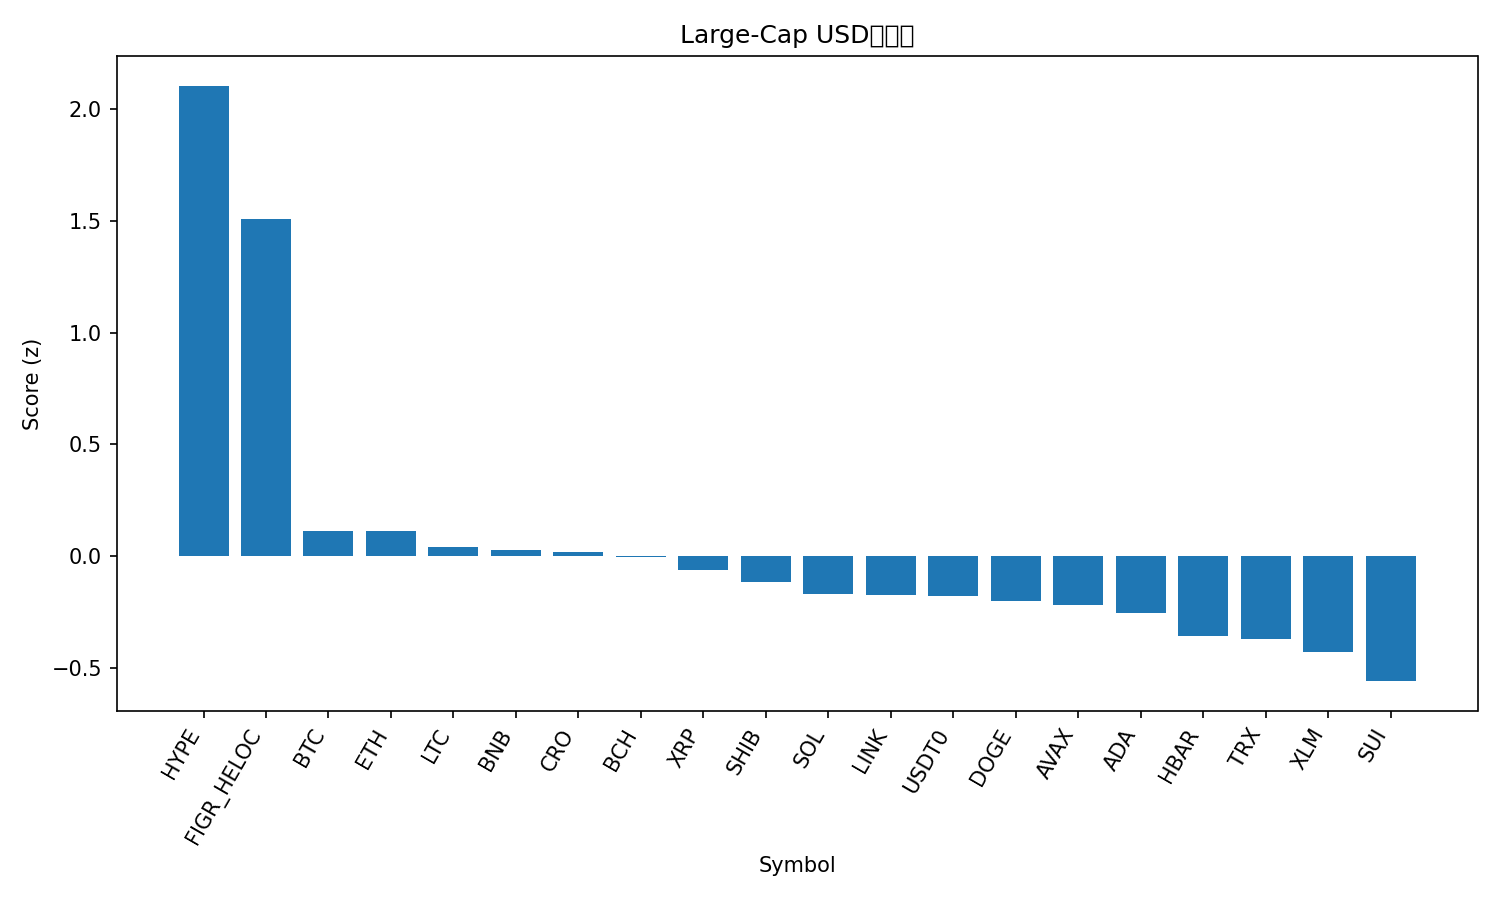

Data behind this chart, as committed beside it:
rank, name, symbol, price, pct_1h, pct_24h, pct_7d, pct_1h_vs_btc, pct_24h_vs_btc, pct_7d_vs_btc, market_cap_rank, market_cap, volume_usd, score
1, Hyperliquid, HYPE, 43.87, 1.28, 10.86, 20.31, 1.216, 10.49, 16.15, 17, 11874900641, 344036264, 2.104
2, Figure Heloc, FIGR_HELOC, 0.9993, -0.1757, 100.3, -0.5391, -0.2391, 99.97, -4.699, 15, 13249703639, 1162831, 1.51
3, Bitcoin, BTC, 111498, 0.06335, 0.374, 4.16, 0.0, 0.0, 0.0, 1, 2222715211327, 23266313772, 0.1136
4, Ethereum, ETH, 3954, 0.1767, 0.2993, 1.576, 0.1133, -0.07473, -2.584, 2, 477017959291, 12374487130, 0.1109
5, Litecoin, LTC, 96.7, 0.004737, 0.1313, 5.302, -0.05862, -0.2427, 1.141, 29, 7391045943, 305730481, 0.04299
6, BNB, BNB, 1117, 0.1106, 0.4876, 2.098, 0.0472, 0.1136, -2.062, 5, 155379106073, 1128586033, 0.0283
7, Cronos, CRO, 0.1517, -0.04075, 2.654, 4.673, -0.1041, 2.28, 0.5131, 35, 5472151335, 21671971, 0.01899
8, Bitcoin Cash, BCH, 506, -0.1698, 0.5927, 8.153, -0.2331, 0.2187, 3.992, 21, 10088788208, 237122568, -0.005332
9, XRP, XRP, 2.59, -0.3653, 3.741, 9.679, -0.4287, 3.367, 5.519, 4, 155704381519, 3407026621, -0.06242
10, Shiba Inu, SHIB, 1.018e-05, -0.03632, -0.6706, 2.781, -0.09968, -1.045, -1.379, 34, 5997920609, 96042651, -0.1151
11, Solana, SOL, 194.1, -0.1672, 0.2448, 3.828, -0.2306, -0.1292, -0.3324, 6, 106644149972, 3197917980, -0.1702
12, Chainlink, LINK, 18.01, -0.2783, 0.2303, 6.806, -0.3416, -0.1438, 2.646, 16, 12548426784, 326574598, -0.1728
13, USDT0, USDT0, 1.0, 0.004294, -0.01542, -0.04429, -0.05906, -0.3895, -4.205, 31, 7123982204, 161336117, -0.1765
14, Dogecoin, DOGE, 0.1965, -0.1698, -0.7982, 3.933, -0.2332, -1.172, -0.2269, 9, 29755338655, 1027345487, -0.1981
15, Avalanche, AVAX, 19.7, 0.05574, 0.4609, -2.559, -0.00761, 0.08691, -6.719, 26, 8404292089, 268688234, -0.2179
16, Cardano, ADA, 0.6542, -0.1967, -0.5367, 3.115, -0.26, -0.9108, -1.045, 11, 23921312495, 459814204, -0.2552
17, Hedera, HBAR, 0.1723, -0.3536, 0.7895, 3.817, -0.417, 0.4155, -0.3432, 30, 7315045105, 113670578, -0.358
18, TRON, TRX, 0.2979, 0.05429, -2.689, -4.88, -0.00906, -3.063, -9.04, 10, 28196556614, 1001789776, -0.3688
19, Stellar, XLM, 0.3246, -0.3903, 1.265, 2.747, -0.4537, 0.8911, -1.413, 20, 10394897125, 146408219, -0.4282
20, Sui, SUI, 2.53, -0.4457, 0.6735, 1.107, -0.5091, 0.2995, -3.053, 22, 9178978504, 519983873, -0.5583
21, Monero, XMR, 332.9, -1.071, 2.161, 7.182, -1.135, 1.787, 3.021, 32, 6143154558, 131647256, -0.9025
